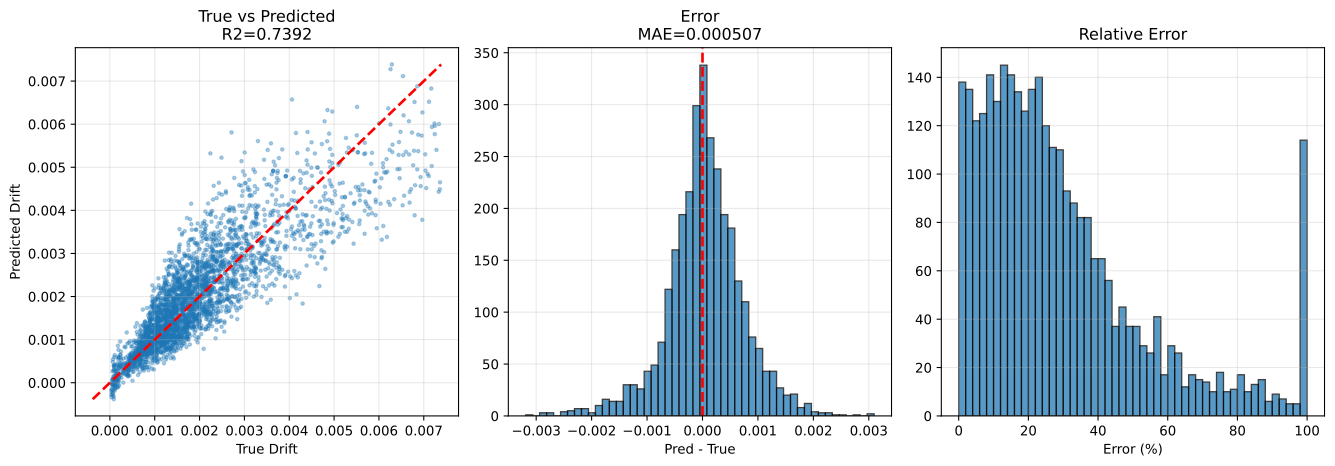

Values plotted in this chart, from the file beside it:
sample_id, True_Drift, Pred_Drift, Abs_Error, Error_Pct, txt_path, split, stage, num_floors, wave_cluster, steel01_yielded, steel02_yielded
test|F3|M140.0|H3.5|K370000.0|Fy1671.9|D…, 0.00119, 0.001035, 0.0001548, 13, h5://C:/Users/12200/project/Dategeneral/…, test, test_holdout, 3, 2, 0, 0
test|F3|M140.0|H2.8|K260000.0|Fy1671.9|D…, 0.001634, 0.00269, 0.001056, 64.59, h5://C:/Users/12200/project/Dategeneral/…, test, test_holdout, 3, 0, 0, 1
test|F3|M90.0|H2.8|K400000.0|Fy1118.0|DL…, 0.0009786, 0.001331, 0.0003528, 36.05, h5://C:/Users/12200/project/Dategeneral/…, test, test_holdout, 3, 0, 0, 1
test|F3|M140.0|H3.5|K370000.0|Fy1671.9|D…, 0.001126, 0.001633, 0.0005071, 45.06, h5://C:/Users/12200/project/Dategeneral/…, test, test_holdout, 3, 0, 0, 1
test|F3|M70.0|H3.8|K260000.0|Fy1118.0|DL…, 7.1805065e-05, -0.000293, 0.0003648, 508.1, h5://C:/Users/12200/project/Dategeneral/…, test, test_holdout, 3, 0, 0, 0
test|F3|M90.0|H2.8|K400000.0|Fy1118.0|DL…, 0.0007318, 0.000696, 3.5731704e-05, 4.883, h5://C:/Users/12200/project/Dategeneral/…, test, test_holdout, 3, 2, 0, 0
test|F3|M90.0|H2.8|K400000.0|Fy1118.0|DL…, 0.0009712, 0.0008653, 0.0001059, 10.91, h5://C:/Users/12200/project/Dategeneral/…, test, test_holdout, 3, 4, 0, 1
test|F3|M90.0|H2.8|K400000.0|Fy1118.0|DL…, 0.001073, 0.0004861, 0.0005873, 54.71, h5://C:/Users/12200/project/Dategeneral/…, test, test_holdout, 3, 6, 0, 1
test|F3|M110.0|H4.0|K320000.0|Fy2500.0|D…, 0.0009378, 0.00153, 0.0005927, 63.21, h5://C:/Users/12200/project/Dategeneral/…, test, test_holdout, 3, 0, 0, 0
test|F3|M140.0|H2.8|K260000.0|Fy1671.9|D…, 0.002351, 0.002097, 0.0002542, 10.81, h5://C:/Users/12200/project/Dategeneral/…, test, test_holdout, 3, 2, 0, 1
test|F3|M140.0|H2.8|K260000.0|Fy1671.9|D…, 0.002125, 0.002652, 0.0005269, 24.79, h5://C:/Users/12200/project/Dategeneral/…, test, test_holdout, 3, 4, 0, 1
test|F3|M70.0|H3.8|K260000.0|Fy1118.0|DL…, 8.3245635e-05, -5.8215428e-05, 0.0001415, 169.9, h5://C:/Users/12200/project/Dategeneral/…, test, test_holdout, 3, 4, 0, 0
test|F3|M50.0|H2.5|K210000.0|Fy747.7|DL1…, 0.001186, 0.001277, 9.0430956e-05, 7.622, h5://C:/Users/12200/project/Dategeneral/…, test, test_holdout, 3, 0, 0, 0
test|F3|M70.0|H3.8|K260000.0|Fy1118.0|DL…, 6.2729734e-05, 8.3778905e-05, 2.104917e-05, 33.55, h5://C:/Users/12200/project/Dategeneral/…, test, test_holdout, 3, 2, 0, 0
test|F3|M70.0|H3.8|K260000.0|Fy1118.0|DL…, 3.6888814e-05, -0.0001533, 0.0001902, 515.6, h5://C:/Users/12200/project/Dategeneral/…, test, test_holdout, 3, 6, 0, 0
test|F3|M140.0|H3.5|K370000.0|Fy1671.9|D…, 0.001335, 0.001352, 1.7025508e-05, 1.275, h5://C:/Users/12200/project/Dategeneral/…, test, test_holdout, 3, 4, 0, 1
test|F3|M140.0|H3.5|K370000.0|Fy1671.9|D…, 0.001467, 0.0009242, 0.0005425, 36.99, h5://C:/Users/12200/project/Dategeneral/…, test, test_holdout, 3, 6, 0, 1
test|F3|M140.0|H2.8|K260000.0|Fy1671.9|D…, 0.002383, 0.001536, 0.0008469, 35.55, h5://C:/Users/12200/project/Dategeneral/…, test, test_holdout, 3, 6, 0, 1
test|F3|M50.0|H2.5|K210000.0|Fy747.7|DL1…, 0.00107, 0.001129, 5.894876e-05, 5.511, h5://C:/Users/12200/project/Dategeneral/…, test, test_holdout, 3, 4, 0, 0
test|F3|M50.0|H2.5|K210000.0|Fy747.7|DL1…, 0.001351, 0.0007537, 0.0005969, 44.2, h5://C:/Users/12200/project/Dategeneral/…, test, test_holdout, 3, 6, 0, 1
test|F3|M110.0|H4.0|K320000.0|Fy2500.0|D…, 0.001097, 0.0007945, 0.0003026, 27.58, h5://C:/Users/12200/project/Dategeneral/…, test, test_holdout, 3, 2, 0, 0
test|F3|M50.0|H2.5|K210000.0|Fy747.7|DL1…, 0.0008511, 0.000675, 0.0001761, 20.69, h5://C:/Users/12200/project/Dategeneral/…, test, test_holdout, 3, 2, 0, 0
test|F3|M110.0|H4.0|K320000.0|Fy2500.0|D…, 0.001072, 0.0007529, 0.0003189, 29.76, h5://C:/Users/12200/project/Dategeneral/…, test, test_holdout, 3, 6, 0, 0
test|F3|M110.0|H4.0|K320000.0|Fy2500.0|D…, 0.001735, 0.001376, 0.0003589, 20.68, h5://C:/Users/12200/project/Dategeneral/…, test, test_holdout, 3, 4, 0, 0
test|F3|M50.0|H3.5|K210000.0|Fy1671.9|DL…, 0.0004627, 0.0006331, 0.0001704, 36.83, h5://C:/Users/12200/project/Dategeneral/…, test, test_holdout, 3, 2, 0, 0
test|F3|M90.0|H2.8|K320000.0|Fy1118.0|DL…, 0.001295, 0.001622, 0.0003276, 25.3, h5://C:/Users/12200/project/Dategeneral/…, test, test_holdout, 3, 2, 0, 0
test|F3|M50.0|H3.5|K210000.0|Fy1671.9|DL…, 0.001105, 0.001079, 2.603617e-05, 2.356, h5://C:/Users/12200/project/Dategeneral/…, test, test_holdout, 3, 4, 0, 0
test|F3|M90.0|H2.8|K320000.0|Fy1118.0|DL…, 0.001251, 0.001816, 0.0005651, 45.17, h5://C:/Users/12200/project/Dategeneral/…, test, test_holdout, 3, 4, 0, 0
test|F3|M90.0|H2.8|K320000.0|Fy1118.0|DL…, 0.001593, 0.002184, 0.0005906, 37.08, h5://C:/Users/12200/project/Dategeneral/…, test, test_holdout, 3, 0, 0, 0
test|F3|M50.0|H3.5|K210000.0|Fy1671.9|DL…, 0.0008742, 0.0008073, 6.688264e-05, 7.651, h5://C:/Users/12200/project/Dategeneral/…, test, test_holdout, 3, 0, 0, 0
test|F3|M50.0|H3.5|K210000.0|Fy1671.9|DL…, 0.0006045, 0.0003443, 0.0002602, 43.04, h5://C:/Users/12200/project/Dategeneral/…, test, test_holdout, 3, 6, 0, 0
test|F3|M110.0|H3.8|K210000.0|Fy1118.0|D…, 0.001282, 0.001511, 0.0002288, 17.85, h5://C:/Users/12200/project/Dategeneral/…, test, test_holdout, 3, 2, 0, 0
test|F3|M110.0|H3.8|K210000.0|Fy1118.0|D…, 0.001219, 0.001769, 0.0005507, 45.18, h5://C:/Users/12200/project/Dategeneral/…, test, test_holdout, 3, 0, 0, 1
test|F3|M70.0|H3.2|K370000.0|Fy747.7|DL0…, 0.000696, 0.0006252, 7.0868526e-05, 10.18, h5://C:/Users/12200/project/Dategeneral/…, test, test_holdout, 3, 2, 0, 0
test|F3|M90.0|H2.8|K320000.0|Fy1118.0|DL…, 0.002038, 0.001128, 0.0009102, 44.65, h5://C:/Users/12200/project/Dategeneral/…, test, test_holdout, 3, 6, 0, 1
test|F3|M110.0|H3.8|K210000.0|Fy1118.0|D…, 0.001476, 0.001226, 0.0002493, 16.89, h5://C:/Users/12200/project/Dategeneral/…, test, test_holdout, 3, 6, 0, 1
test|F3|M110.0|H3.8|K210000.0|Fy1118.0|D…, 0.001518, 0.001908, 0.0003896, 25.66, h5://C:/Users/12200/project/Dategeneral/…, test, test_holdout, 3, 4, 0, 1
test|F3|M70.0|H3.2|K370000.0|Fy747.7|DL0…, 0.001066, 0.001358, 0.0002917, 27.35, h5://C:/Users/12200/project/Dategeneral/…, test, test_holdout, 3, 0, 0, 1
test|F3|M50.0|H2.8|K150000.0|Fy1118.0|DL…, 0.001998, 0.001769, 0.0002295, 11.49, h5://C:/Users/12200/project/Dategeneral/…, test, test_holdout, 3, 2, 0, 0
test|F3|M70.0|H3.2|K370000.0|Fy747.7|DL0…, 0.001164, 0.00104, 0.0001236, 10.62, h5://C:/Users/12200/project/Dategeneral/…, test, test_holdout, 3, 4, 0, 1
test|F3|M110.0|H3.2|K400000.0|Fy1118.0|D…, 0.0001101, 6.659853e-05, 4.3458123e-05, 39.49, h5://C:/Users/12200/project/Dategeneral/…, test, test_holdout, 3, 2, 0, 0
test|F3|M50.0|H2.8|K150000.0|Fy1118.0|DL…, 0.002009, 0.001265, 0.0007442, 37.04, h5://C:/Users/12200/project/Dategeneral/…, test, test_holdout, 3, 4, 0, 0
test|F3|M70.0|H3.2|K210000.0|Fy2500.0|DL…, 8.6989225e-05, 0.0003928, 0.0003058, 351.6, h5://C:/Users/12200/project/Dategeneral/…, test, test_holdout, 3, 0, 0, 0
test|F3|M70.0|H3.2|K370000.0|Fy747.7|DL0…, 0.001207, 0.0004521, 0.0007546, 62.54, h5://C:/Users/12200/project/Dategeneral/…, test, test_holdout, 3, 6, 0, 1
test|F3|M110.0|H3.2|K400000.0|Fy1118.0|D…, 0.0002991, 4.0998502e-06, 0.000295, 98.63, h5://C:/Users/12200/project/Dategeneral/…, test, test_holdout, 3, 4, 0, 1
test|F3|M130.0|H3.2|K260000.0|Fy1671.9|D…, 0.002522, 0.00189, 0.000632, 25.06, h5://C:/Users/12200/project/Dategeneral/…, test, test_holdout, 3, 6, 0, 0
test|F3|M110.0|H3.2|K400000.0|Fy1118.0|D…, 0.0001087, -0.0001777, 0.0002863, 263.5, h5://C:/Users/12200/project/Dategeneral/…, test, test_holdout, 3, 6, 0, 0
test|F3|M130.0|H3.2|K260000.0|Fy1671.9|D…, 0.003912, 0.003093, 0.0008193, 20.94, h5://C:/Users/12200/project/Dategeneral/…, test, test_holdout, 3, 4, 0, 1
test|F3|M50.0|H2.8|K150000.0|Fy1118.0|DL…, 0.001256, 0.002036, 0.0007792, 62.02, h5://C:/Users/12200/project/Dategeneral/…, test, test_holdout, 3, 0, 0, 0
test|F3|M70.0|H3.2|K210000.0|Fy2500.0|DL…, 7.422158e-05, -7.428289e-05, 0.0001485, 200.1, h5://C:/Users/12200/project/Dategeneral/…, test, test_holdout, 3, 2, 0, 0
test|F3|M70.0|H3.2|K210000.0|Fy2500.0|DL…, 0.0001019, -4.634775e-05, 0.0001482, 145.5, h5://C:/Users/12200/project/Dategeneral/…, test, test_holdout, 3, 4, 0, 0
test|F3|M130.0|H3.2|K260000.0|Fy1671.9|D…, 0.002178, 0.003399, 0.001221, 56.06, h5://C:/Users/12200/project/Dategeneral/…, test, test_holdout, 3, 0, 0, 0
test|F3|M70.0|H3.2|K210000.0|Fy2500.0|DL…, 4.392888e-05, -0.0001698, 0.0002138, 486.6, h5://C:/Users/12200/project/Dategeneral/…, test, test_holdout, 3, 6, 0, 0
test|F3|M50.0|H2.8|K150000.0|Fy1118.0|DL…, 0.001508, 0.001061, 0.0004468, 29.64, h5://C:/Users/12200/project/Dategeneral/…, test, test_holdout, 3, 6, 0, 0
test|F3|M110.0|H3.2|K400000.0|Fy1118.0|D…, 0.0001832, 4.076995e-05, 0.0001425, 77.75, h5://C:/Users/12200/project/Dategeneral/…, test, test_holdout, 3, 0, 0, 1
test|F3|M130.0|H2.5|K400000.0|Fy1671.9|D…, 0.001873, 0.003341, 0.001467, 78.33, h5://C:/Users/12200/project/Dategeneral/…, test, test_holdout, 3, 0, 0, 0
test|F3|M130.0|H3.2|K260000.0|Fy1671.9|D…, 0.002615, 0.00196, 0.0006542, 25.02, h5://C:/Users/12200/project/Dategeneral/…, test, test_holdout, 3, 2, 0, 0
test|F3|M130.0|H3.8|K400000.0|Fy500.0|DL…, 0.00101, 0.001067, 5.6809746e-05, 5.626, h5://C:/Users/12200/project/Dategeneral/…, test, test_holdout, 3, 2, 0, 1
test|F3|M130.0|H2.5|K400000.0|Fy1671.9|D…, 0.00322, 0.002655, 0.0005644, 17.53, h5://C:/Users/12200/project/Dategeneral/…, test, test_holdout, 3, 4, 0, 1
test|F3|M140.0|H2.8|K210000.0|Fy747.7|DL…, 0.0002453, 0.0004549, 0.0002096, 85.43, h5://C:/Users/12200/project/Dategeneral/…, test, test_holdout, 3, 2, 0, 1
... 3,056 more rows
